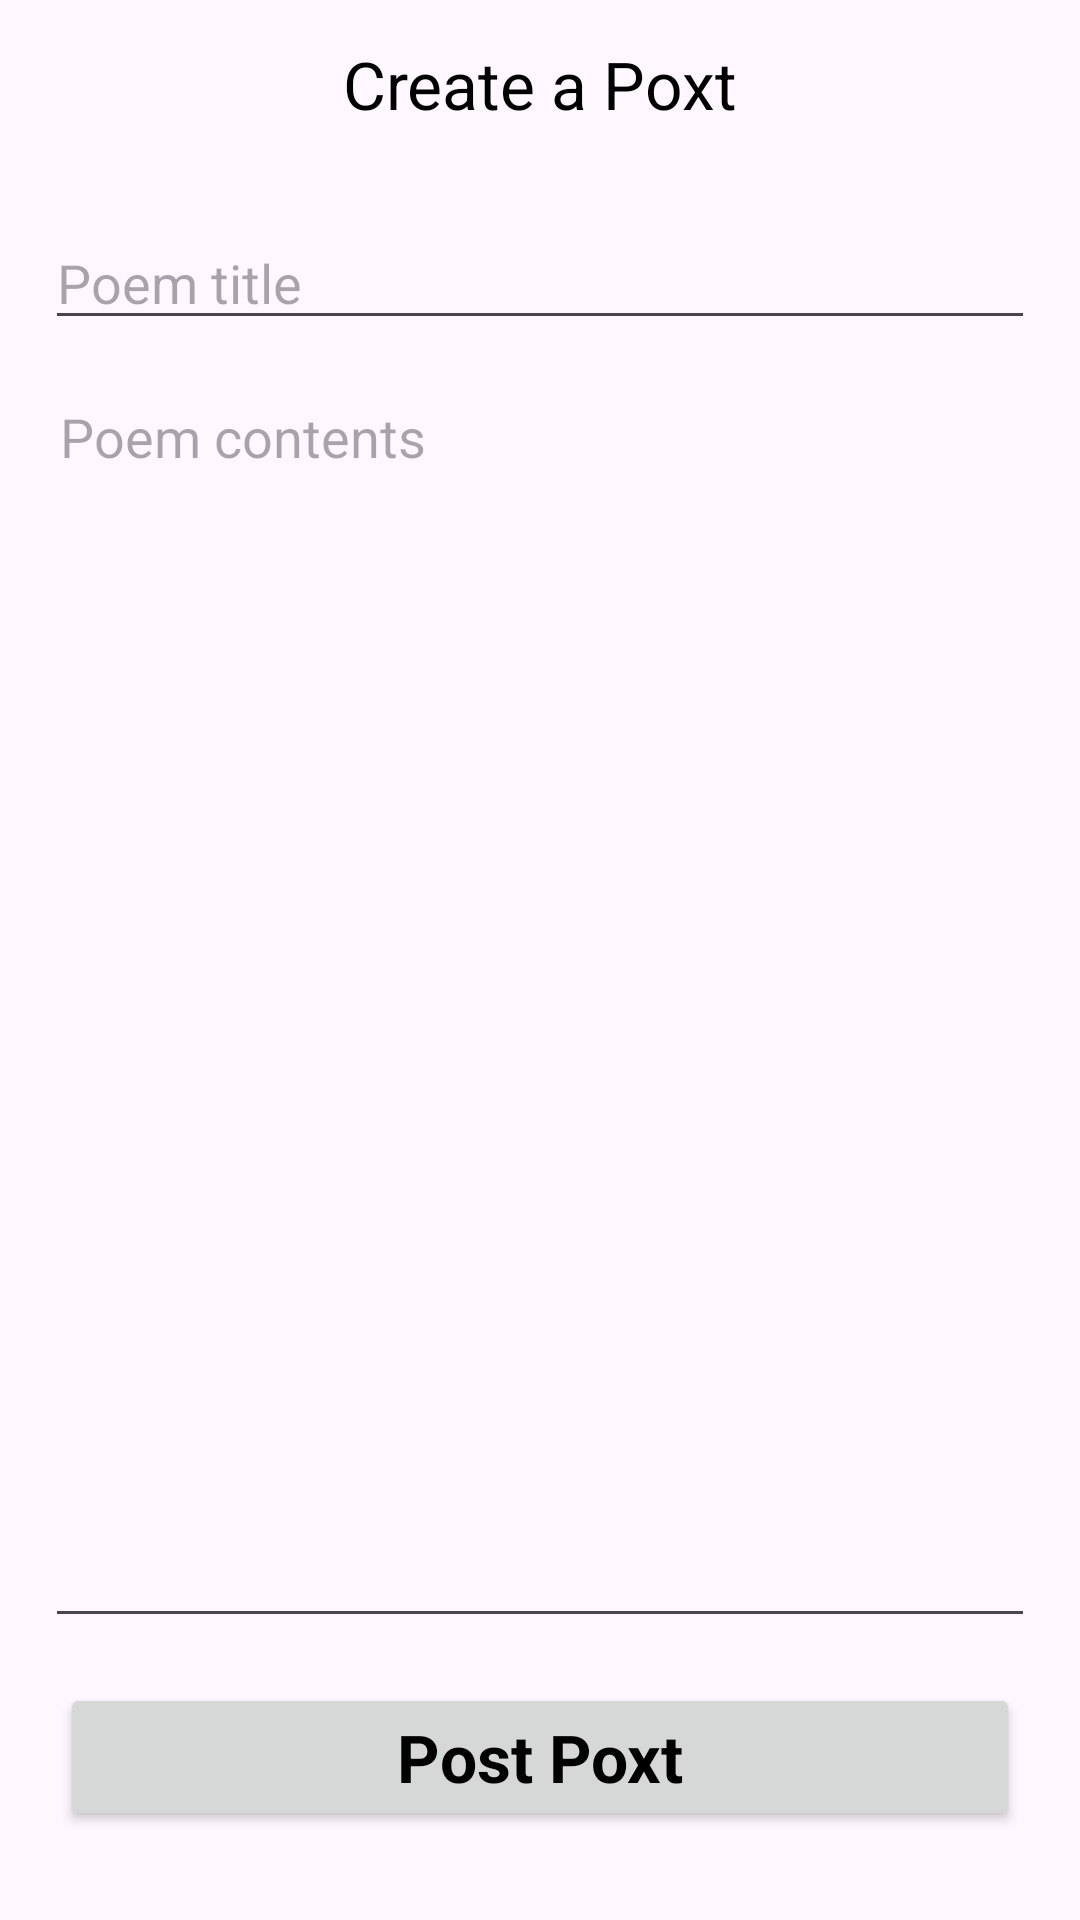

Android layout source for this screen:
<!-- AndroidManifest.xml: application theme Theme.Poetical -->
<!-- res/layout/activity_poxt.xml -->
<?xml version="1.0" encoding="utf-8"?>
<androidx.core.widget.NestedScrollView xmlns:android="http://schemas.android.com/apk/res/android"
    xmlns:app="http://schemas.android.com/apk/res-auto"
    xmlns:tools="http://schemas.android.com/tools"
    android:layout_width="match_parent"
    android:layout_height="match_parent"
    android:fillViewport="true"
    tools:context=".PoxtActivity">

    <androidx.constraintlayout.widget.ConstraintLayout
        android:layout_height="match_parent"
        android:layout_width="match_parent">

        <TextView
            android:layout_width="wrap_content"
            android:layout_height="wrap_content"
            android:text="Create a Poxt"
            android:textAppearance="@style/TextAppearance.AppCompat.Large"
            app:layout_constraintBottom_toBottomOf="parent"
            app:layout_constraintEnd_toEndOf="parent"
            app:layout_constraintStart_toStartOf="parent"
            app:layout_constraintTop_toTopOf="parent"
            app:layout_constraintVertical_bias="0.022" />

        <EditText
            android:id="@+id/titleeditText"
            android:layout_width="match_parent"
            android:layout_height="wrap_content"
            android:layout_margin="15dp"
            android:hint="Poem title"
            android:maxHeight="50dp"
            android:maxLines="1"
            android:inputType="text|textCapSentences|textAutoCorrect|textAutoComplete"
            android:imeOptions="actionNext"
            app:layout_constraintBottom_toBottomOf="parent"
            app:layout_constraintEnd_toEndOf="parent"
            app:layout_constraintHorizontal_bias="0.5"
            app:layout_constraintStart_toStartOf="parent"
            app:layout_constraintTop_toTopOf="parent"
            app:layout_constraintVertical_bias="0.1" />

        <androidx.core.widget.NestedScrollView
            android:layout_width="match_parent"
            android:layout_height="0dp"
            android:fillViewport="true"
            app:layout_constraintBottom_toTopOf="@+id/btn"
            app:layout_constraintEnd_toEndOf="parent"
            app:layout_constraintHorizontal_bias="1.0"
            app:layout_constraintStart_toStartOf="parent"
            app:layout_constraintTop_toBottomOf="@+id/titleeditText"
            app:layout_constraintVertical_bias="0.0">

            <EditText
                android:id="@+id/detailseditText"
                android:layout_width="match_parent"
                android:layout_height="wrap_content"
                android:layout_margin="15dp"
                android:gravity="top|start"
                android:nestedScrollingEnabled="true"
                android:hint="Poem contents"
                android:inputType="text|textMultiLine|textCapSentences|textAutoCorrect|textAutoComplete"
                android:imeOptions="actionNext"
                android:padding="5dp" />

        </androidx.core.widget.NestedScrollView>


        <Button
            android:id="@+id/btn"
            android:layout_width="match_parent"
            android:layout_height="wrap_content"
            android:layout_marginStart="20dp"
            android:layout_marginEnd="20dp"
            android:padding="10dp"
            android:text="Post Poxt"
            android:textAppearance="@style/TextAppearance.AppCompat.Large"
            android:textStyle="bold"
            app:layout_constraintBottom_toBottomOf="parent"
            app:layout_constraintEnd_toEndOf="parent"
            app:layout_constraintHorizontal_bias="0.0"
            app:layout_constraintStart_toStartOf="parent"
            app:layout_constraintTop_toTopOf="parent"
            app:layout_constraintVertical_bias="0.95" />

    </androidx.constraintlayout.widget.ConstraintLayout>
</androidx.core.widget.NestedScrollView>
<!-- resources referenced by this layout -->
<resources>
  <style name="Theme.Poetical" parent="Base.Theme.Poetical" />
  <style name="Base.Theme.Poetical" parent="Theme.Material3.DayNight.NoActionBar">
          
           <item name="colorPrimary">#FF0F7CD3</item>
          <item name="android:textColor">#000000</item>
      </style>
</resources>
